Image classification data set "images" (2026-1-NCC5/Projeto10 on GitHub). Class labels (6): acucar, arroz, cafe, feijao, macarrao, outros.

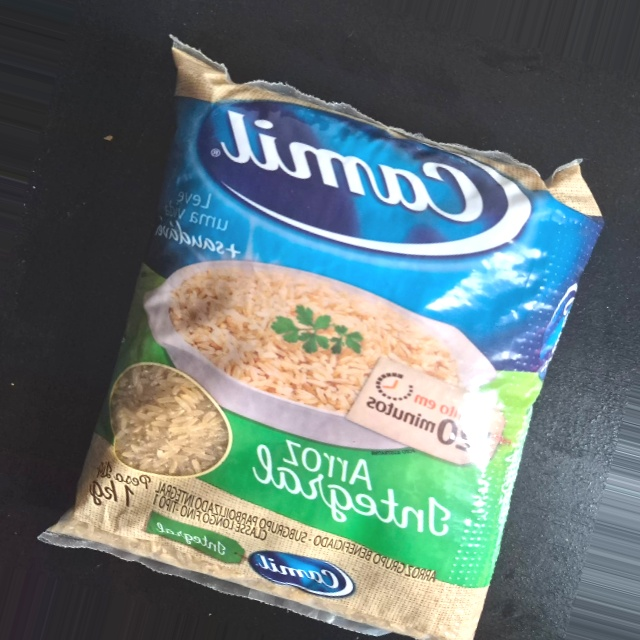
Label: arroz

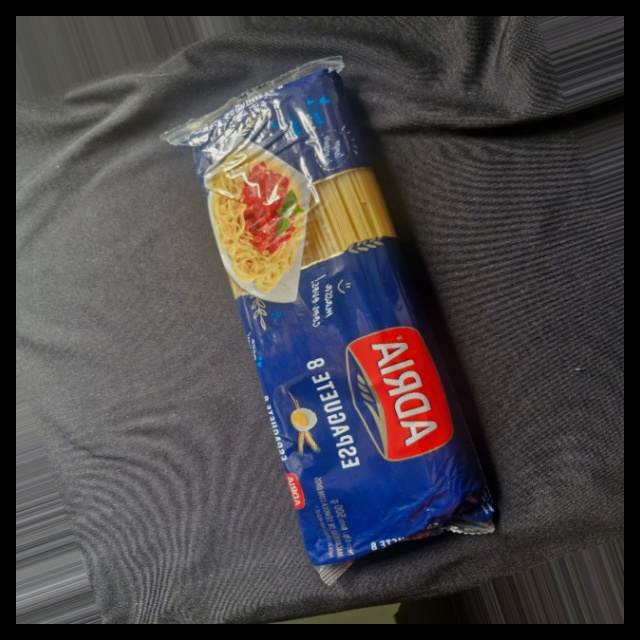
Label: outros

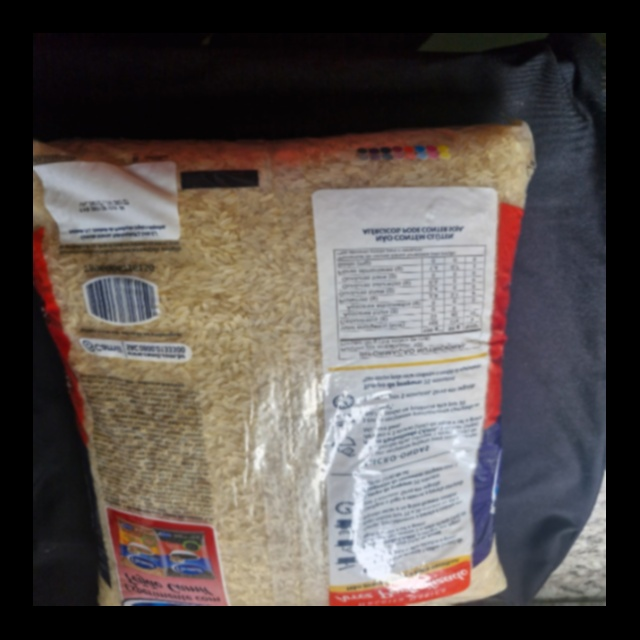
Label: arroz

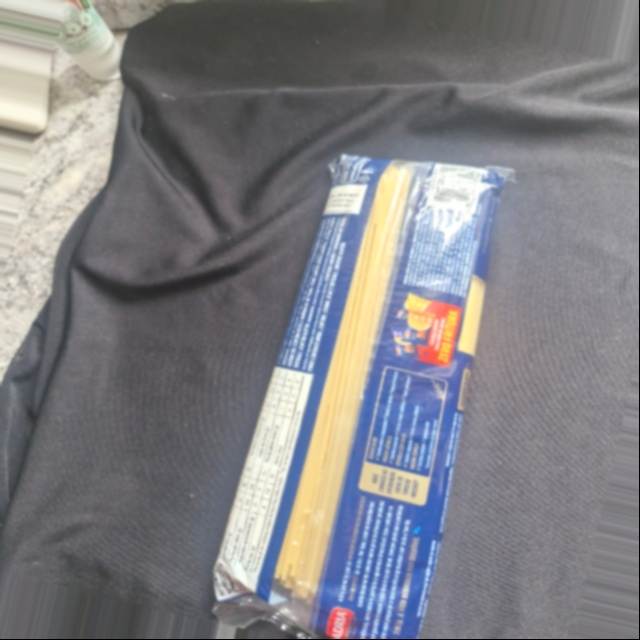
Label: outros

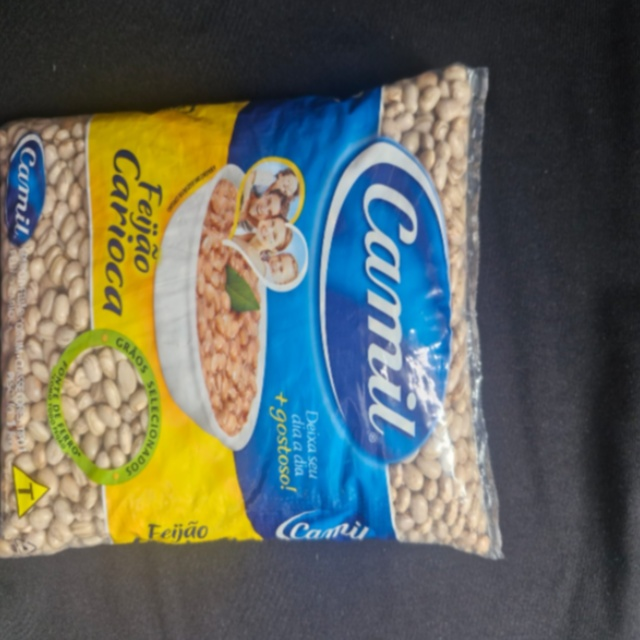
Label: feijao

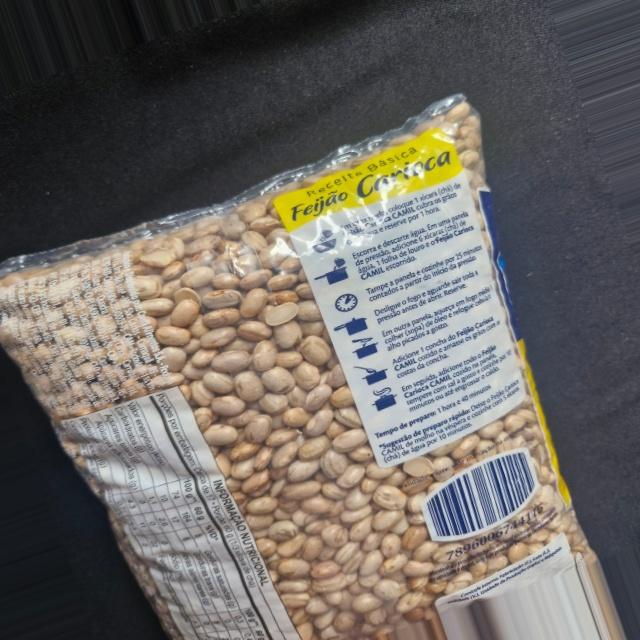
Label: feijao
